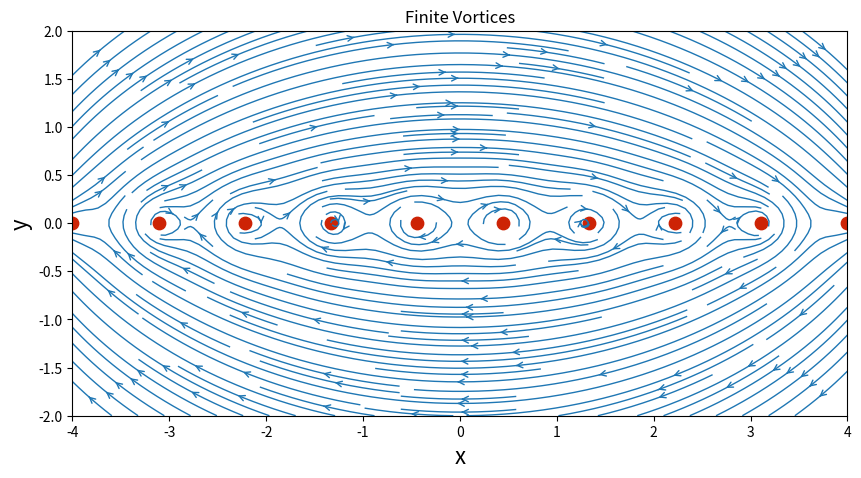
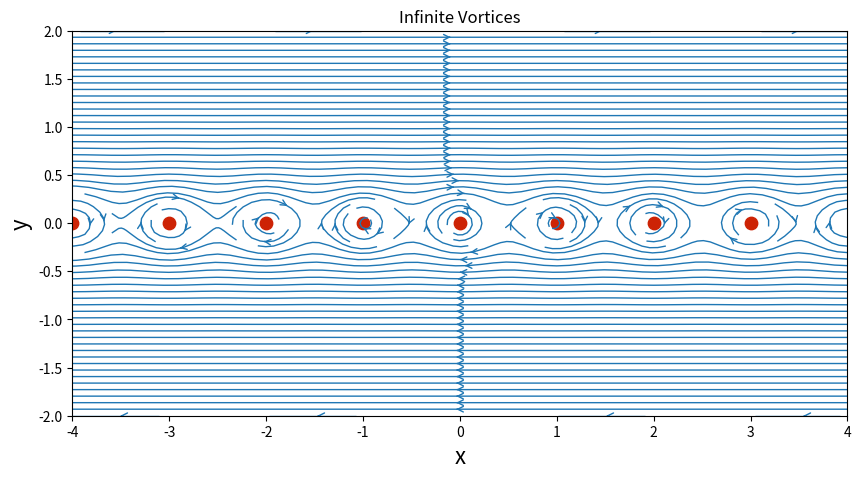

Recreate these plots in Python, in order.
import numpy as np
import matplotlib.pyplot as plt
from math import *

N = 50
xStart,xEnd = -4.0,4.0
yStart,yEnd = -2.0,2.0
x = np.linspace(xStart,xEnd,N)
y = np.linspace(yStart,yEnd,N)
X,Y = np.meshgrid(x,y)

def getvelocityvortex(strength,xv,yv,X,Y):
    u = strength/(2*pi)*(Y-yv)/((X-xv)**2+(Y-yv)**2)
    v = -strength/(2*pi)*(X-xv)/((X-xv)**2+(Y-yv)**2)
    return u,v

def getstreamfunctionvortex(strength,xv,yv,X,Y):
    psi = strength/(4*pi)*np.log((X-xv)**2+(Y-yv)**2)
    return psi

gamma = 5.0
Nv = 10
xVortex = np.linspace(xStart,xEnd,Nv)
yVortex = np.zeros(Nv)
u = np.zeros((N,N))
v = np.zeros((N,N))

for i in range(0,Nv):
    uVortex,vVortex = getvelocityvortex(gamma,xVortex[i],yVortex[i],X,Y)
    psiVortex = getstreamfunctionvortex(gamma,xVortex[i],yVortex[i],X,Y)
    u = u + uVortex
    v = v + vVortex

size = 10
plt.figure(figsize=(size,(yEnd-yStart)/(xEnd-xStart)*size))
plt.xlabel('x',fontsize=16)
plt.ylabel('y',fontsize=16)
plt.title('Finite Vortices')
plt.xlim(xStart,xEnd)
plt.ylim(yStart,yEnd)
plt.streamplot(X,Y,u,v,density=2.0,linewidth=1,arrowsize=1,arrowstyle='->')
plt.scatter(xVortex,yVortex,c='#CD2305',s=80,marker='o')

a = 1
xinfVortex = np.arange(xStart,xEnd,a)
yinfVortex = np.zeros_like(xinfVortex)

def getvelocityinfvortex(strength,xv,yv,X,Y):
    u = strength/(2*a)*np.sinh(2*pi*Y/a)/(np.cosh(2*pi*Y/a)-np.cos(2*pi*X/a))
    v = -strength/(2*a)*np.sin(2*pi*X/a)/(np.cosh(2*pi*Y/a)-np.cos(2*pi*X/a))
    return u,v

uinfVortex,vinfVortex = getvelocityinfvortex(gamma,xinfVortex,yinfVortex,X,Y)

plt.figure(figsize=(size,(yEnd-yStart)/(xEnd-xStart)*size))
plt.xlabel('x',fontsize=16)
plt.ylabel('y',fontsize=16)
plt.title('Infinite Vortices')
plt.xlim(xStart,xEnd)
plt.ylim(yStart,yEnd)
plt.streamplot(X,Y,uinfVortex,vinfVortex,density=2.0,linewidth=1,arrowsize=1,arrowstyle='->')
plt.scatter(xinfVortex,yinfVortex,c='#CD2305',s=80,marker='o')

plt.show()